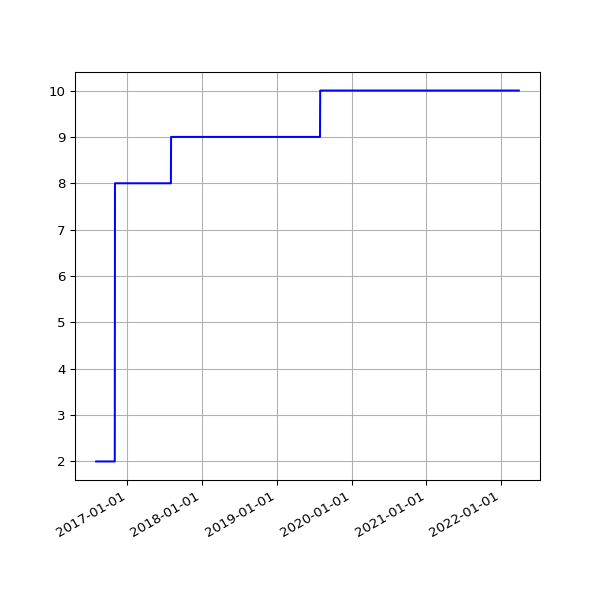

Source data for this figure (header and first rows):
date, value
2016-08-02 02:34:52 +0100, 2
2016-08-03 03:36:56 +0100, 2
2016-08-04 02:42:07 +0100, 2
2016-08-05 03:02:41 +0100, 2
2016-08-06 03:06:52 +0100, 2
2016-08-07 02:30:30 +0100, 2
2016-08-08 02:31:25 +0100, 2
2016-08-09 07:30:36 +0100, 2
2016-08-10 03:46:59 +0100, 2
2016-08-11 02:32:53 +0100, 2
2016-08-12 02:35:56 +0100, 2
2016-08-13 02:36:32 +0100, 2
2016-08-14 02:38:43 +0100, 2
2016-08-23 03:11:55 +0100, 2
2016-08-24 03:04:44 +0100, 2
2016-08-30 02:51:50 +0100, 2
2016-08-31 02:52:11 +0100, 2
2016-09-01 02:48:08 +0100, 2
2016-09-02 03:02:46 +0100, 2
2016-09-03 02:49:23 +0100, 2
2016-09-04 02:42:12 +0100, 2
2016-09-05 02:39:58 +0100, 2
2016-09-06 02:37:07 +0100, 2
2016-09-07 02:48:02 +0100, 2
2016-09-08 02:53:28 +0100, 2
2016-09-09 02:48:59 +0100, 2
2016-09-10 02:44:12 +0100, 2
2016-09-11 02:51:45 +0100, 2
2016-09-12 02:42:29 +0100, 2
2016-09-13 02:49:39 +0100, 2
2016-09-14 02:52:52 +0100, 2
2016-09-15 03:02:53 +0100, 2
2016-09-16 03:28:46 +0100, 2
2016-09-17 02:58:02 +0100, 2
2016-09-18 03:02:23 +0100, 2
2016-09-19 02:59:53 +0100, 2
2016-09-20 02:59:21 +0100, 2
2016-09-21 03:01:27 +0100, 2
2016-09-22 02:32:56 +0100, 2
2016-09-23 03:02:15 +0100, 2
2016-09-24 03:16:04 +0100, 2
2016-09-25 03:00:56 +0100, 2
2016-09-26 02:58:25 +0100, 2
2016-09-27 03:11:05 +0100, 2
2016-09-28 02:59:41 +0100, 2
2016-09-29 02:56:55 +0100, 2
2016-09-30 02:58:41 +0100, 2
2016-10-01 03:04:58 +0100, 2
2016-10-03 02:44:00 +0100, 2
2016-10-04 02:28:44 +0100, 2
2016-10-05 03:07:52 +0100, 2
2016-10-06 03:08:40 +0100, 2
2016-10-07 03:04:31 +0100, 2
2016-10-08 02:58:15 +0100, 2
2016-10-09 02:56:44 +0100, 2
2016-10-10 03:06:56 +0100, 2
2016-10-11 02:31:27 +0100, 2
2016-10-12 02:31:25 +0100, 2
2016-10-14 01:22:26 +0100, 2
2016-10-15 01:00:19 +0100, 2
... 1,477 more rows
